Labelled photos from "pigmentation", an image-classification folder in AshreenFathima26/Skionva. The possible labels are: mild, moderate, normal, severe.

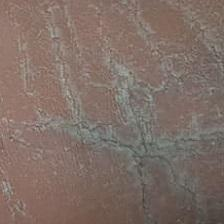
Label: normal

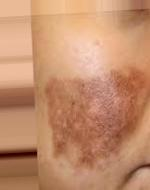
Label: moderate

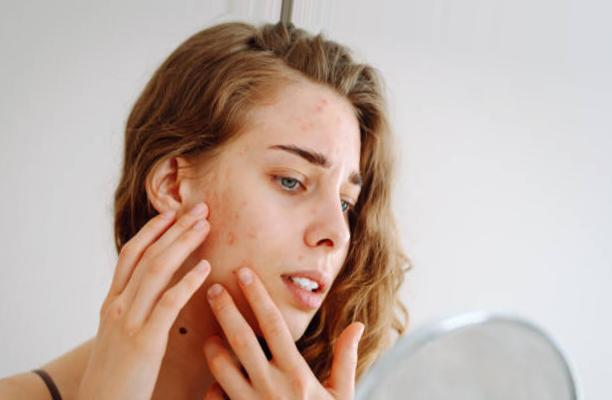
Label: mild

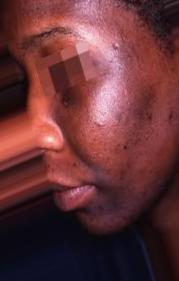
Label: severe

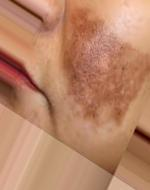
Label: moderate

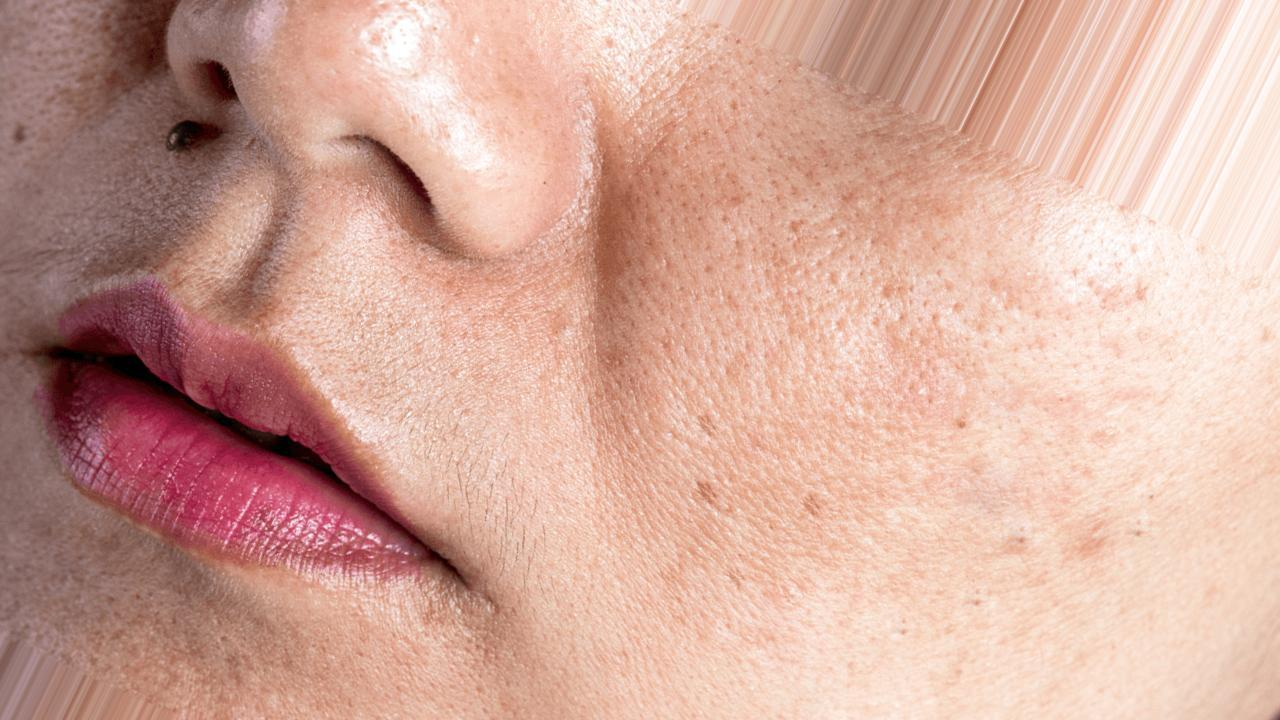
Label: mild
